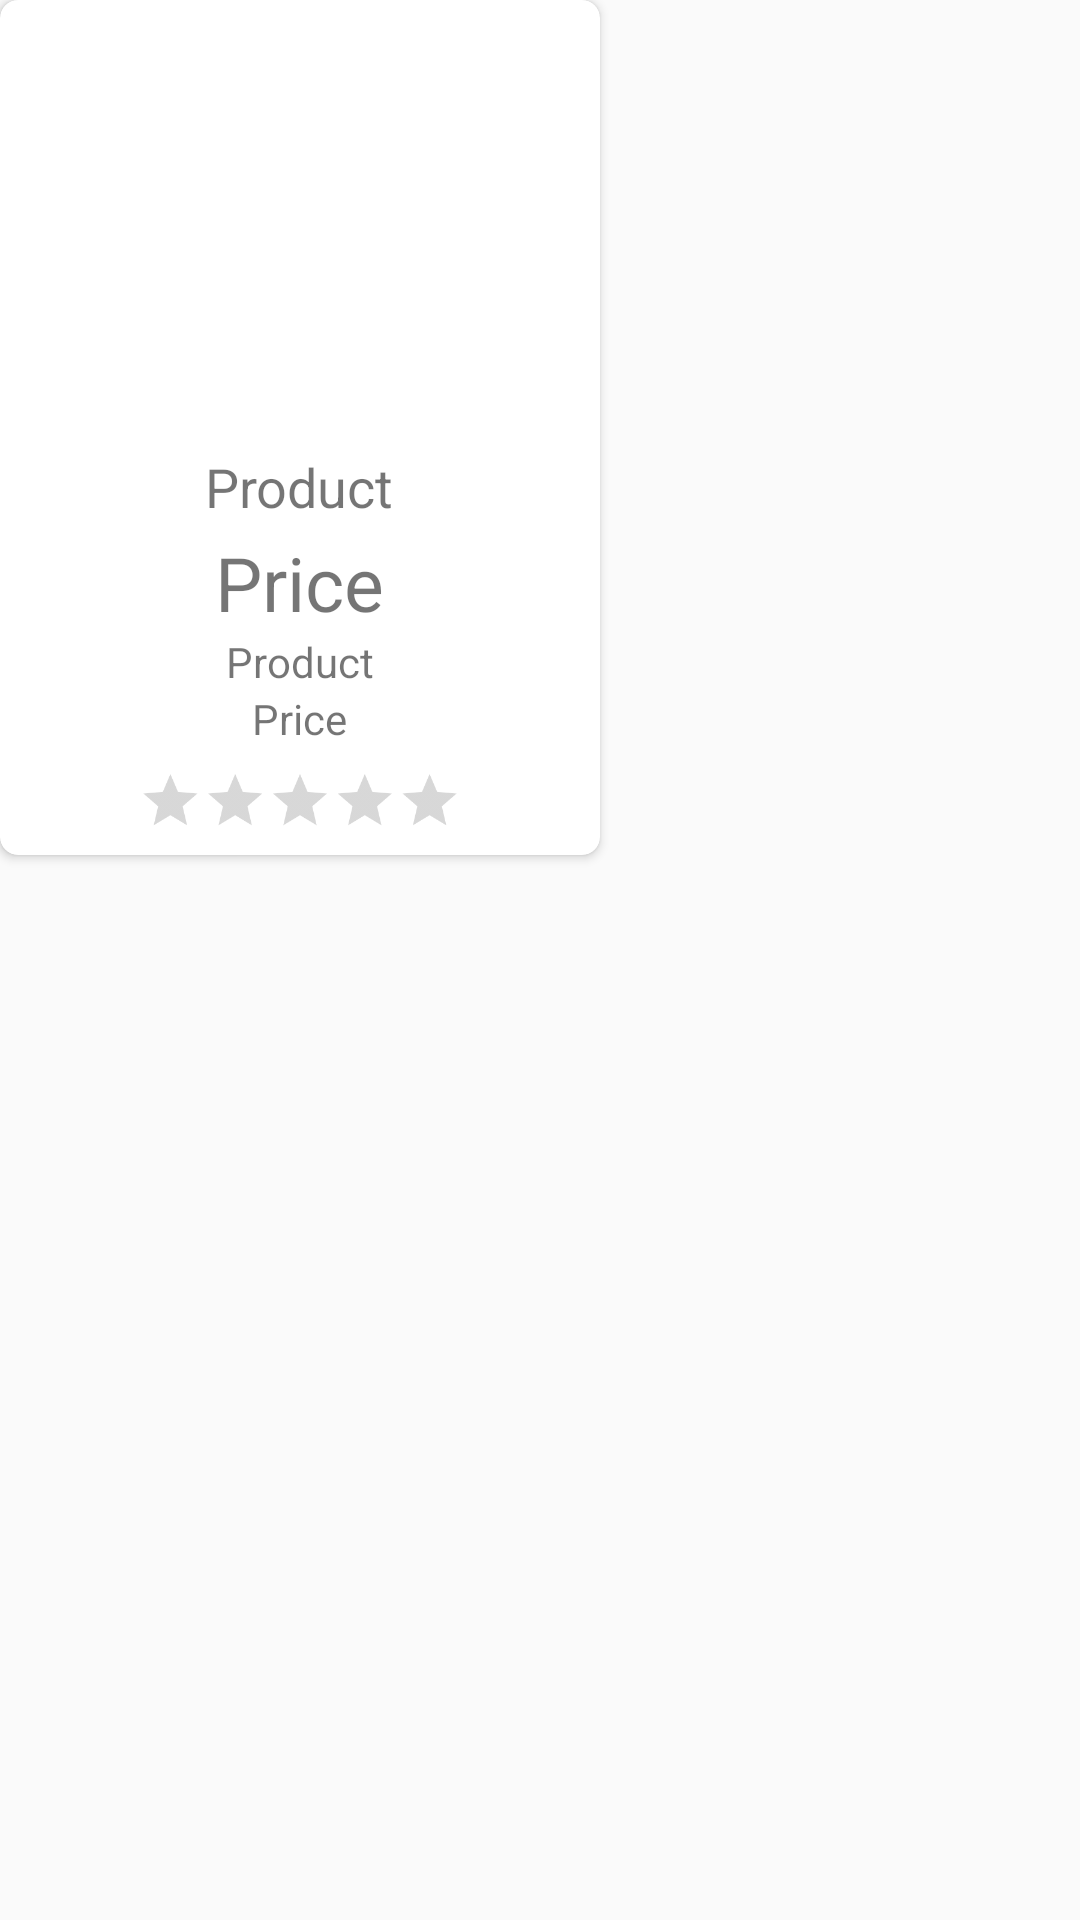

Layout XML and referenced resources for this Android screen:
<!-- AndroidManifest.xml: application theme AppTheme -->
<!-- res/layout/popular_items.xml -->
<?xml version="1.0" encoding="utf-8"?>

<LinearLayout xmlns:android="http://schemas.android.com/apk/res/android"
    android:layout_width="wrap_content"
    android:layout_height="wrap_content"
    xmlns:app="http://schemas.android.com/tools"
    android:orientation="horizontal"
    xmlns:card_view="http://schemas.android.com/apk/res-auto"
    android:layout_marginLeft="2dp"
    android:layout_marginRight="2dp"
    app:ignore="NamespaceTypo">
    <androidx.cardview.widget.CardView
        android:layout_width="200dp"
        android:layout_height="wrap_content"
        android:id="@+id/c"
        android:layout_marginBottom="10dp"
        android:elevation="6dp"
        card_view:cardCornerRadius="6dp">
        <LinearLayout
            android:layout_width="match_parent"
            android:layout_height="wrap_content"
            android:layout_gravity="center"
            android:orientation="vertical">
            <ImageView
                android:layout_width="180dp"
                android:layout_height="150dp"
                android:layout_gravity="center"
                android:scaleType="centerCrop"
                android:id="@+id/product_image"
                android:src="@drawable/image_bck">
            </ImageView>
            <TextView
                android:layout_width="wrap_content"
                android:layout_height="wrap_content"
                android:singleLine = "true"
                android:layout_gravity="center"
                android:ellipsize = "marquee"
                android:textSize="18dp"
                android:fadingEdge = "horizontal"
                android:marqueeRepeatLimit = "marquee_forever"
                android:scrollHorizontally = "true"
                android:id="@+id/product_name"
                android:text="@string/popular_items_product">
            </TextView>
            <TextView
                android:layout_width="wrap_content"
                android:layout_height="wrap_content"
                android:layout_gravity="center"
                android:layout_marginTop="3dp"
                android:textSize="25dp"
                android:text="@string/popular_items_price"
                android:id="@+id/prodprice"
                ></TextView>
            <TextView
                android:layout_width="wrap_content"
                android:layout_height="wrap_content"
                android:singleLine = "true"
                android:layout_gravity="center"
                android:ellipsize = "marquee"
                android:fadingEdge = "horizontal"
                android:marqueeRepeatLimit = "marquee_forever"
                android:scrollHorizontally = "true"
                android:id="@+id/vendor_name"
                android:text="@string/popular_items_product">
            </TextView>
            <TextView
                android:layout_width="wrap_content"
                android:layout_height="wrap_content"
                android:layout_gravity="center"
                android:text="@string/popular_items_price"
                android:id="@+id/miles"
                ></TextView>
            <RatingBar
                android:id="@+id/ratingBar"
                android:layout_width="wrap_content"
                android:layout_gravity="center"
                android:layout_height="wrap_content"
                android:isIndicator="true"
                android:scaleY="0.6"
                android:scaleX="0.6"
                style="@style/Widget.AppCompat.RatingBar.Indicator"
                app:layout_constraintBottom_toBottomOf="parent"
                app:layout_constraintEnd_toEndOf="parent"
                app:layout_constraintStart_toStartOf="parent" />

        </LinearLayout>


    </androidx.cardview.widget.CardView>


</LinearLayout>
<!-- resources referenced by this layout -->
<resources>
  <string name="popular_items_price">Price</string>
  <string name="popular_items_product">Product</string>
  <style name="AppTheme" parent="Theme.AppCompat.Light.DarkActionBar">
          
          <item name="colorPrimary">@color/colorPrimary</item>
          <item name="colorPrimaryDark">@color/colorPrimaryDark</item>
          <item name="colorAccent">@color/colorAccent</item>
          <item name="windowActionBar">false</item>
          <item name="windowNoTitle">true</item>
      </style>
  <color name="colorPrimary">#6200EE</color>
  <color name="colorPrimaryDark">#3700B3</color>
  <color name="colorAccent">#03DAC5</color>
</resources>
